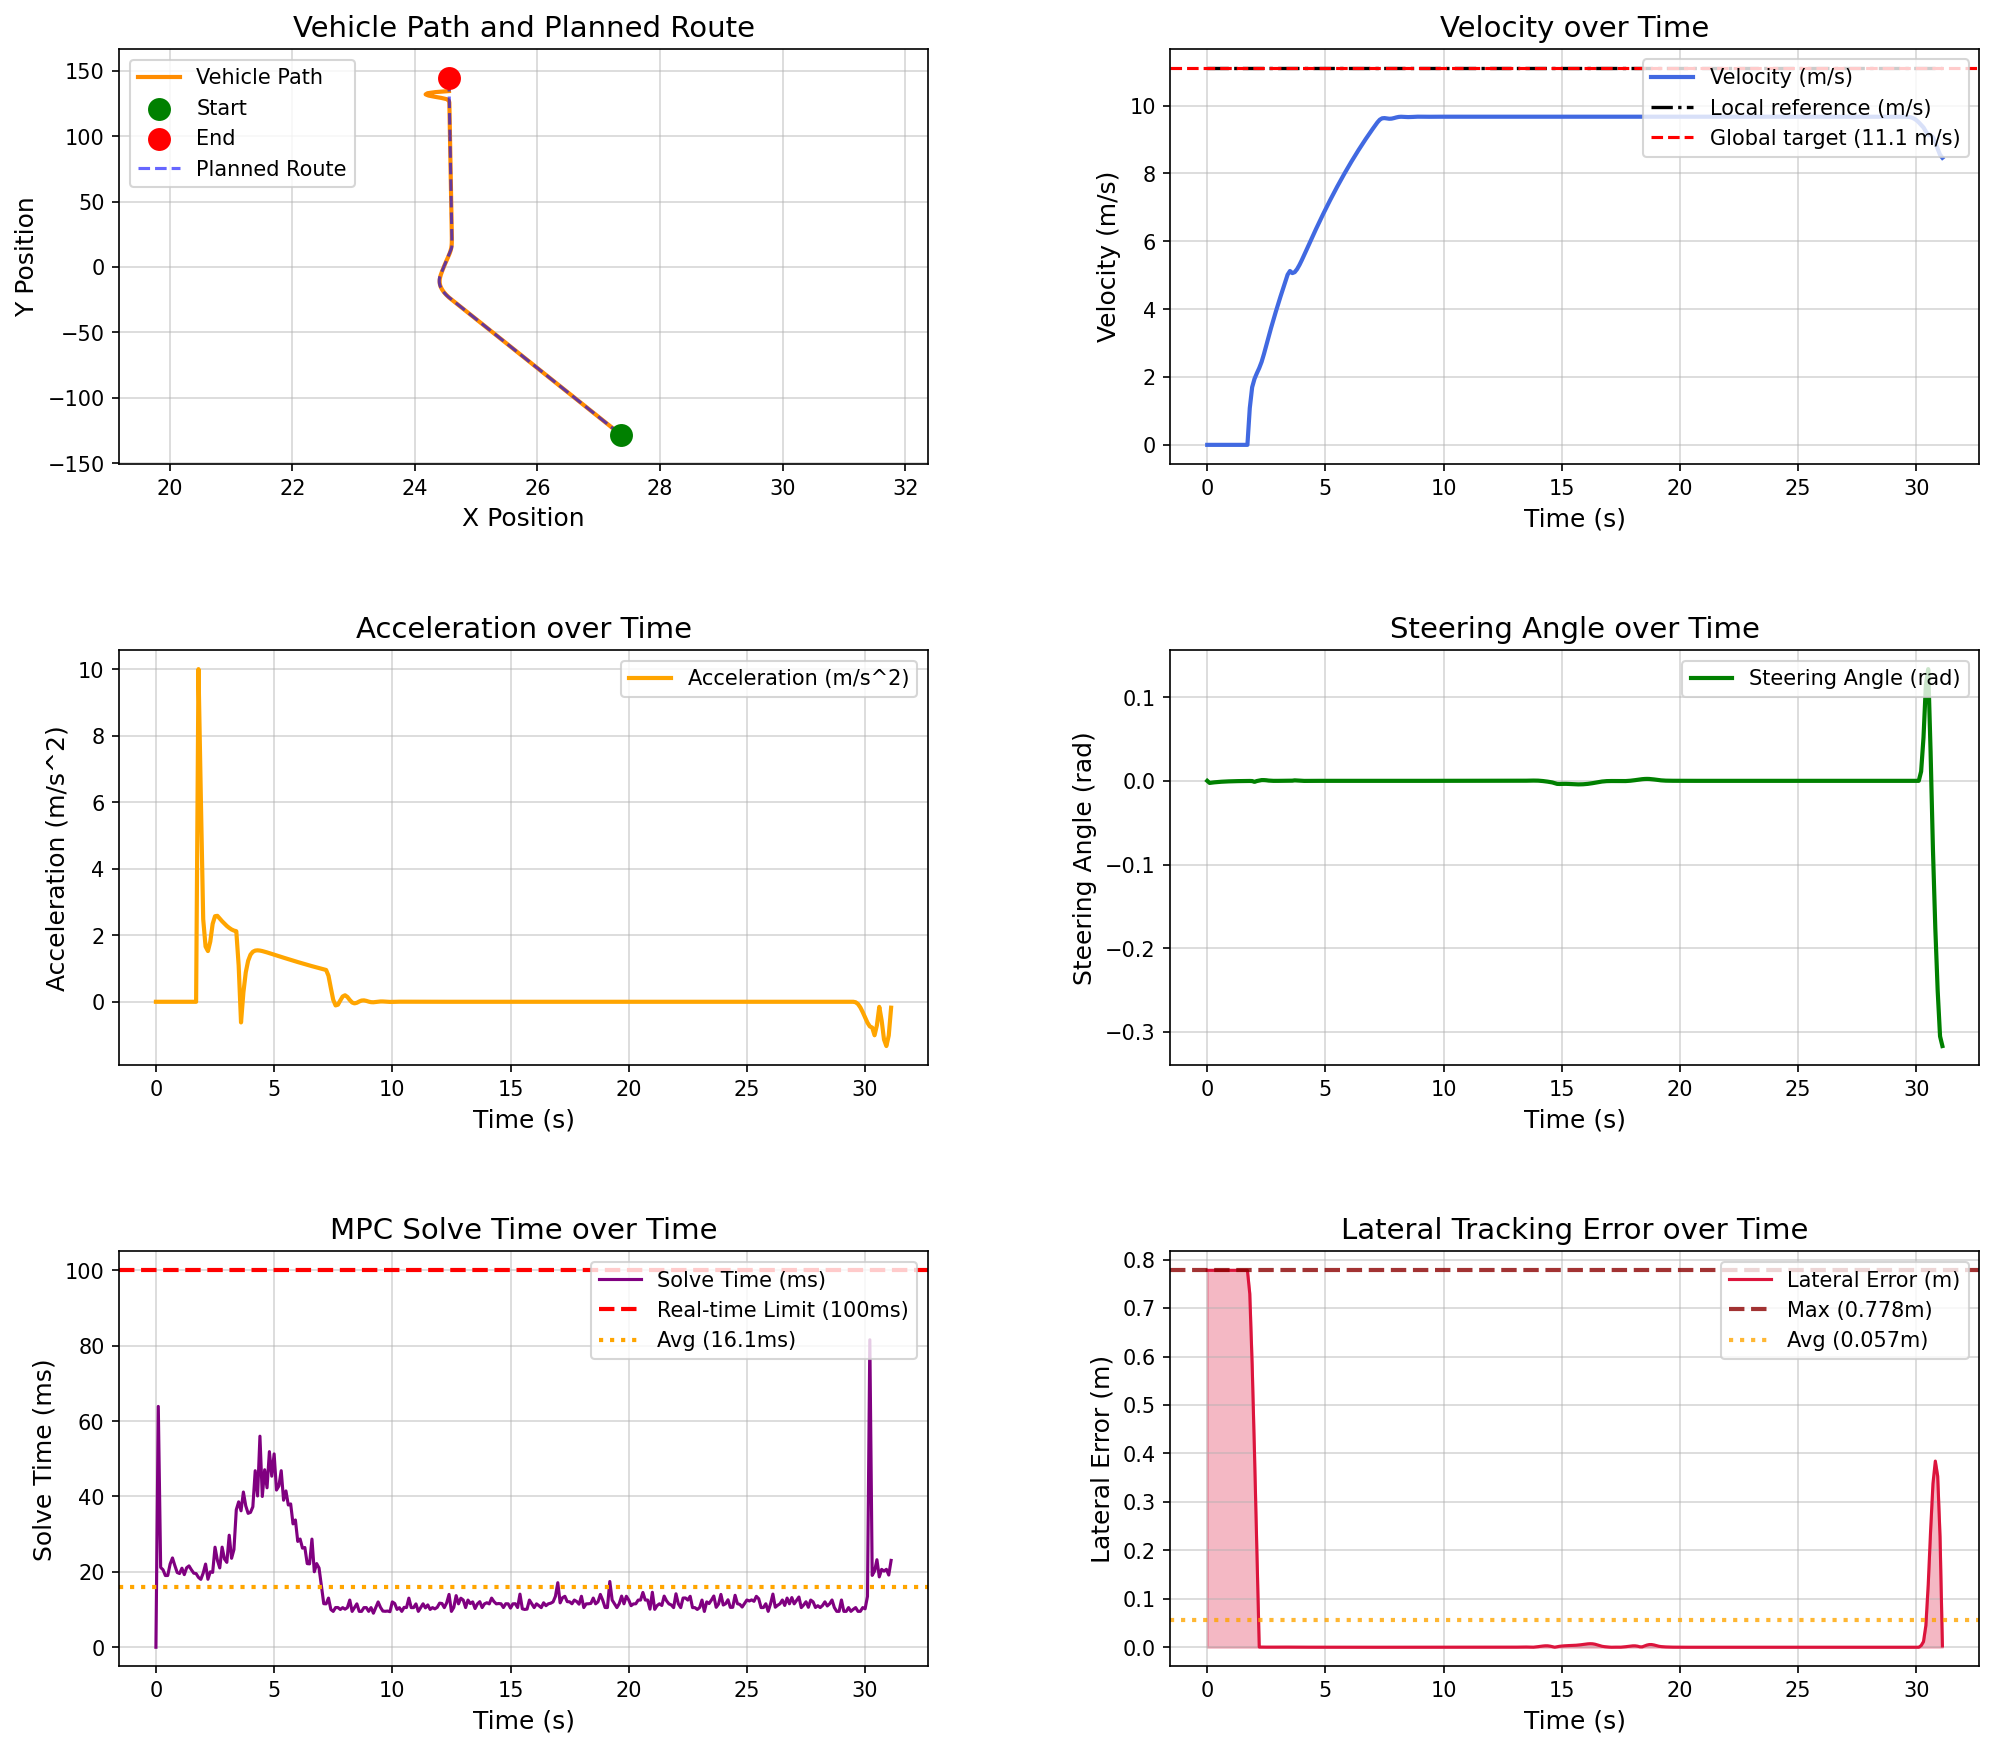

The data file committed next to this chart (first rows):
场景, step, time, x, y, yaw, speed, ac, steer, solve_time, lat_error, min_obstacle_dist, 
high_speed_straight_tracking_town05, 0, 0.000000, 27.37, -128.5, 91.53, 0.000000, 0.000000, 0.000000, 0.000000, 0.7779, , 
high_speed_straight_tracking_town05, 1, 0.1, 27.37, -128.5, 91.53, 0.000000, 0.000000, -0.002489, 63.89, 0.7779, , 
high_speed_straight_tracking_town05, 2, 0.2, 27.37, -128.5, 91.53, 0.000000, -0.000000, -0.002102, 21.18, 0.7779, , 
high_speed_straight_tracking_town05, 3, 0.3, 27.37, -128.5, 91.53, 0.000000, 0.000000, -0.001776, 20.55, 0.7779, , 
high_speed_straight_tracking_town05, 4, 0.4, 27.37, -128.5, 91.53, 0.000000, -0.000000, -0.001500, 19.02, 0.7779, , 
high_speed_straight_tracking_town05, 5, 0.5, 27.37, -128.5, 91.53, 0.000000, 0.000000, -0.001267, 19.03, 0.7779, , 
high_speed_straight_tracking_town05, 6, 0.6, 27.37, -128.5, 91.53, 0.000000, -0.000000, -0.001070, 22.05, 0.7779, , 
high_speed_straight_tracking_town05, 7, 0.7, 27.37, -128.5, 91.53, 0.000000, -0.000000, -0.000904, 23.69, 0.7779, , 
high_speed_straight_tracking_town05, 8, 0.8, 27.37, -128.5, 91.53, 0.000000, -0.000000, -0.000764, 21.68, 0.7779, , 
high_speed_straight_tracking_town05, 9, 0.9, 27.37, -128.5, 91.53, 0.000000, -0.000000, -0.000646, 19.83, 0.7779, , 
high_speed_straight_tracking_town05, 10, 1, 27.37, -128.5, 91.53, 0.000000, -0.000000, -0.000546, 19.56, 0.7779, , 
high_speed_straight_tracking_town05, 11, 1.1, 27.37, -128.5, 91.53, 0.000000, 0.000000, -0.000461, 20.97, 0.7779, , 
high_speed_straight_tracking_town05, 12, 1.2, 27.37, -128.5, 91.53, 0.000000, -0.000000, -0.000390, 19.27, 0.7779, , 
high_speed_straight_tracking_town05, 13, 1.3, 27.37, -128.5, 91.53, 0.000000, 0.000000, -0.000330, 21.09, 0.7779, , 
high_speed_straight_tracking_town05, 14, 1.4, 27.37, -128.5, 91.53, 0.000000, -0.000000, -0.000279, 21.58, 0.7779, , 
high_speed_straight_tracking_town05, 15, 1.5, 27.37, -128.5, 91.53, 0.000000, -0.000000, -0.000236, 20.56, 0.7779, , 
high_speed_straight_tracking_town05, 16, 1.6, 27.37, -128.5, 91.53, 0.000000, 0.000000, -0.000200, 19.66, 0.7779, , 
high_speed_straight_tracking_town05, 17, 1.7, 27.37, -128.5, 91.53, 0.000000, 0.000000, -0.000170, 19.54, 0.7779, , 
high_speed_straight_tracking_town05, 18, 1.8, 27.37, -128.4, 91.53, 1.084, 10, -0.000144, 18.53, 0.7293, , 
high_speed_straight_tracking_town05, 19, 1.9, 27.36, -128.3, 91.52, 1.698, 6.134, -0.000258, 18.01, 0.5838, , 
high_speed_straight_tracking_town05, 20, 2, 27.36, -128.1, 91.51, 1.946, 2.482, -0.001207, 19.68, 0.3992, , 
high_speed_straight_tracking_town05, 21, 2.1, 27.35, -127.9, 91.5, 2.112, 1.66, -0.000232, 22.06, 0.1955, , 
high_speed_straight_tracking_town05, 22, 2.2, 27.35, -127.7, 91.5, 2.264, 1.525, 0.000373, 18.03, 0.000408, , 
high_speed_straight_tracking_town05, 23, 2.3, 27.34, -127.5, 91.51, 2.445, 1.811, 0.000877, 20.02, 0.000415, , 
high_speed_straight_tracking_town05, 24, 2.4, 27.33, -127.2, 91.51, 2.68, 2.343, 0.000883, 19.86, 0.000346, , 
high_speed_straight_tracking_town05, 25, 2.5, 27.33, -126.9, 91.52, 2.937, 2.572, 0.000678, 26.54, 0.000231, , 
high_speed_straight_tracking_town05, 26, 2.6, 27.32, -126.6, 91.53, 3.195, 2.583, 0.000304, 23.07, 0.000176, , 
high_speed_straight_tracking_town05, 27, 2.7, 27.31, -126.3, 91.53, 3.446, 2.503, 0.000090, 21.04, 0.000172, , 
high_speed_straight_tracking_town05, 28, 2.8, 27.3, -125.9, 91.53, 3.688, 2.421, -0.000020, 26.56, 0.000198, , 
high_speed_straight_tracking_town05, 29, 2.9, 27.29, -125.5, 91.53, 3.922, 2.348, -0.000075, 23.4, 0.000240, , 
high_speed_straight_tracking_town05, 30, 3, 27.28, -125.1, 91.53, 4.15, 2.278, -0.000011, 22.52, 0.000288, , 
high_speed_straight_tracking_town05, 31, 3.1, 27.27, -124.7, 91.53, 4.372, 2.221, 0.000021, 29.72, 0.000325, , 
high_speed_straight_tracking_town05, 32, 3.2, 27.26, -124.2, 91.53, 4.59, 2.173, 0.000042, 23.6, 0.000350, , 
high_speed_straight_tracking_town05, 33, 3.3, 27.24, -123.8, 91.53, 4.804, 2.14, 0.000185, 25.9, 0.000336, , 
high_speed_straight_tracking_town05, 34, 3.4, 27.23, -123.3, 91.53, 5.016, 2.121, 0.000172, 36.49, 0.000295, , 
high_speed_straight_tracking_town05, 35, 3.5, 27.22, -122.8, 91.53, 5.125, 1.09, 0.000087, 38.58, 0.000252, , 
high_speed_straight_tracking_town05, 36, 3.6, 27.2, -122.3, 91.52, 5.063, -0.6204, 0.000191, 36.19, 0.000097, , 
high_speed_straight_tracking_town05, 37, 3.7, 27.19, -121.8, 91.52, 5.091, 0.2778, 0.000577, 41.18, 0.000019, , 
high_speed_straight_tracking_town05, 38, 3.8, 27.17, -121.3, 91.53, 5.179, 0.881, 0.000387, 37.5, 0.000069, , 
high_speed_straight_tracking_town05, 39, 3.9, 27.16, -120.7, 91.53, 5.302, 1.231, 0.000117, 35.52, 0.000132, , 
high_speed_straight_tracking_town05, 40, 4, 27.15, -120.2, 91.53, 5.443, 1.415, -0.000040, 35.78, 0.000157, , 
high_speed_straight_tracking_town05, 41, 4.1, 27.13, -119.6, 91.53, 5.594, 1.503, -0.000074, 37.26, 0.000148, , 
high_speed_straight_tracking_town05, 42, 4.2, 27.12, -119.1, 91.53, 5.748, 1.539, -0.000047, 46.83, 0.000127, , 
high_speed_straight_tracking_town05, 43, 4.3, 27.1, -118.5, 91.53, 5.902, 1.547, -0.000010, 40.13, 0.000114, , 
high_speed_straight_tracking_town05, 44, 4.4, 27.09, -117.9, 91.53, 6.056, 1.539, 0.000009, 55.99, 0.000103, , 
high_speed_straight_tracking_town05, 45, 4.5, 27.07, -117.3, 91.53, 6.209, 1.524, 0.000013, 40, 0.000095, , 
high_speed_straight_tracking_town05, 46, 4.6, 27.05, -116.7, 91.53, 6.359, 1.505, 0.000009, 47.09, 0.000087, , 
high_speed_straight_tracking_town05, 47, 4.7, 27.03, -116, 91.53, 6.508, 1.484, 0.000004, 42.29, 0.000080, , 
high_speed_straight_tracking_town05, 48, 4.8, 27.02, -115.4, 91.53, 6.654, 1.462, 0.000004, 51.89, 0.000070, , 
high_speed_straight_tracking_town05, 49, 4.9, 27, -114.7, 91.53, 6.798, 1.439, 0.000001, 45.38, 0.000063, , 
high_speed_straight_tracking_town05, 50, 5, 26.98, -114, 91.53, 6.939, 1.417, 0.000001, 51.29, 0.000060, , 
high_speed_straight_tracking_town05, 51, 5.1, 26.96, -113.3, 91.53, 7.079, 1.394, 0.000002, 41.71, 0.000051, , 
high_speed_straight_tracking_town05, 52, 5.2, 26.94, -112.6, 91.53, 7.216, 1.371, 0.000003, 42.77, 0.000043, , 
high_speed_straight_tracking_town05, 53, 5.3, 26.92, -111.9, 91.53, 7.351, 1.348, 0.000005, 46.84, 0.000037, , 
high_speed_straight_tracking_town05, 54, 5.4, 26.9, -111.1, 91.53, 7.483, 1.326, 0.000005, 39.01, 0.000032, , 
high_speed_straight_tracking_town05, 55, 5.5, 26.88, -110.4, 91.53, 7.614, 1.303, 0.000003, 41.47, 0.000028, , 
high_speed_straight_tracking_town05, 56, 5.6, 26.86, -109.6, 91.53, 7.742, 1.281, 0.000001, 37.74, 0.000024, , 
high_speed_straight_tracking_town05, 57, 5.7, 26.84, -108.8, 91.53, 7.868, 1.259, -0.000001, 38.02, 0.000020, , 
high_speed_straight_tracking_town05, 58, 5.8, 26.82, -108, 91.53, 7.991, 1.237, -0.000000, 32.73, 0.000018, , 
high_speed_straight_tracking_town05, 59, 5.9, 26.8, -107.2, 91.53, 8.113, 1.216, 0.000000, 33.76, 0.000012, , 
... 252 more rows
